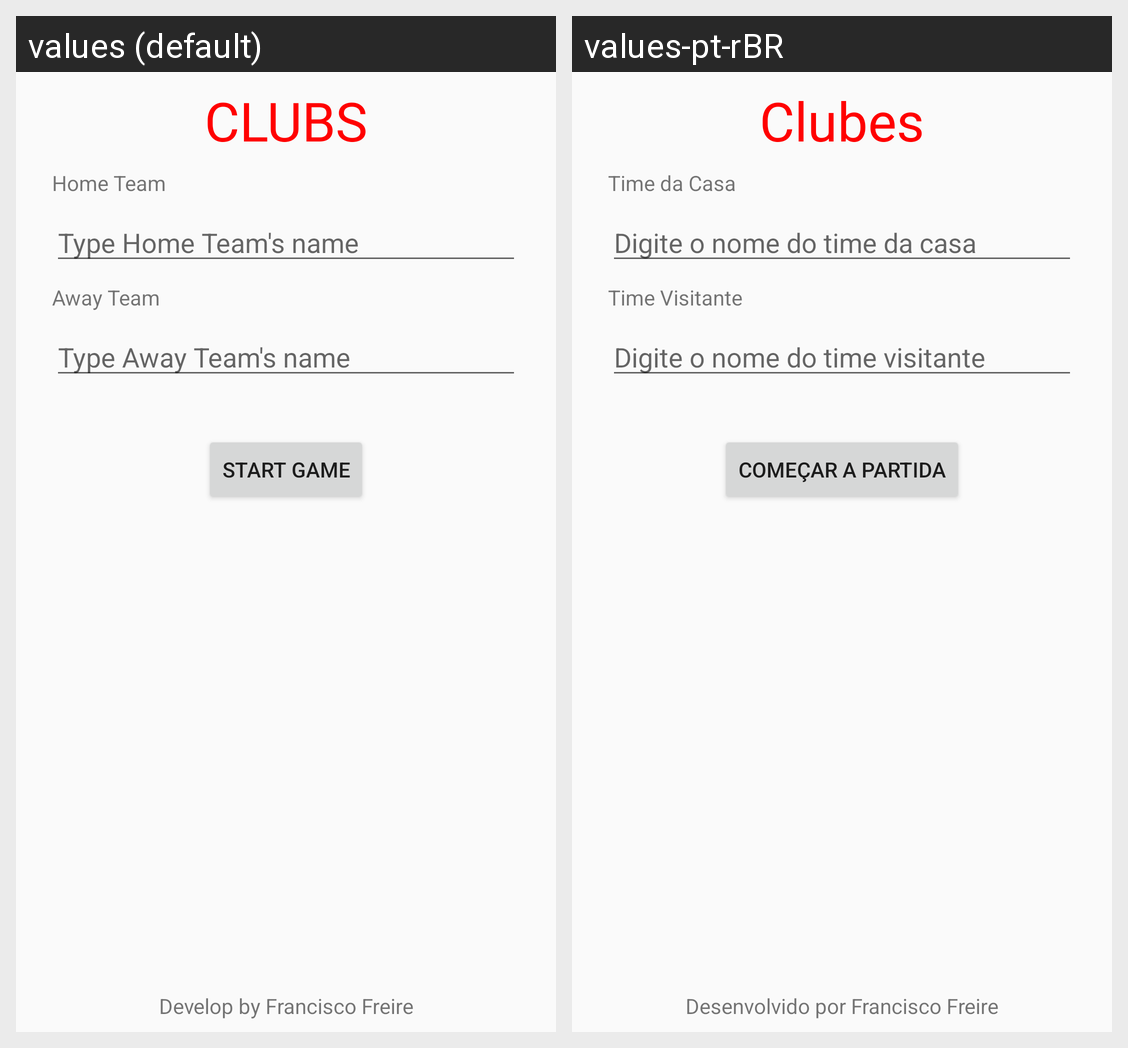

Translations of the strings shown on this Android screen, per locale in the grid:
Android screen res/layout/activity_clubes.xml rendered under 2 locales, left to right: values (default), values-pt-rBR. Device: Nexus 5 (rendered at 1080×1920; each locale shown at half size, 540×960, under a caption strip naming it); theme AppTheme.
Strings drawn on this screen, with the default value and each locale's value (text and hints the layout hard-codes, and strings that could not be matched under every locale, appear in the picture but are not listed):

title_club
  values: CLUBS
  values-pt-rBR: Clubes

label_home_club
  values: Home Team
  values-pt-rBR: Time da Casa

hint_home_club
  values: Type Home Team's name
  values-pt-rBR: Digite o nome do time da casa

label_away_club
  values: Away Team
  values-pt-rBR: Time Visitante

hint_away_club
  values: Type Away Team's name
  values-pt-rBR: Digite o nome do time visitante

label_start_game
  values: Start Game
  values-pt-rBR: Começar a Partida

label_copyright
  values: Develop by Francisco Freire
  values-pt-rBR: Desenvolvido por Francisco Freire
